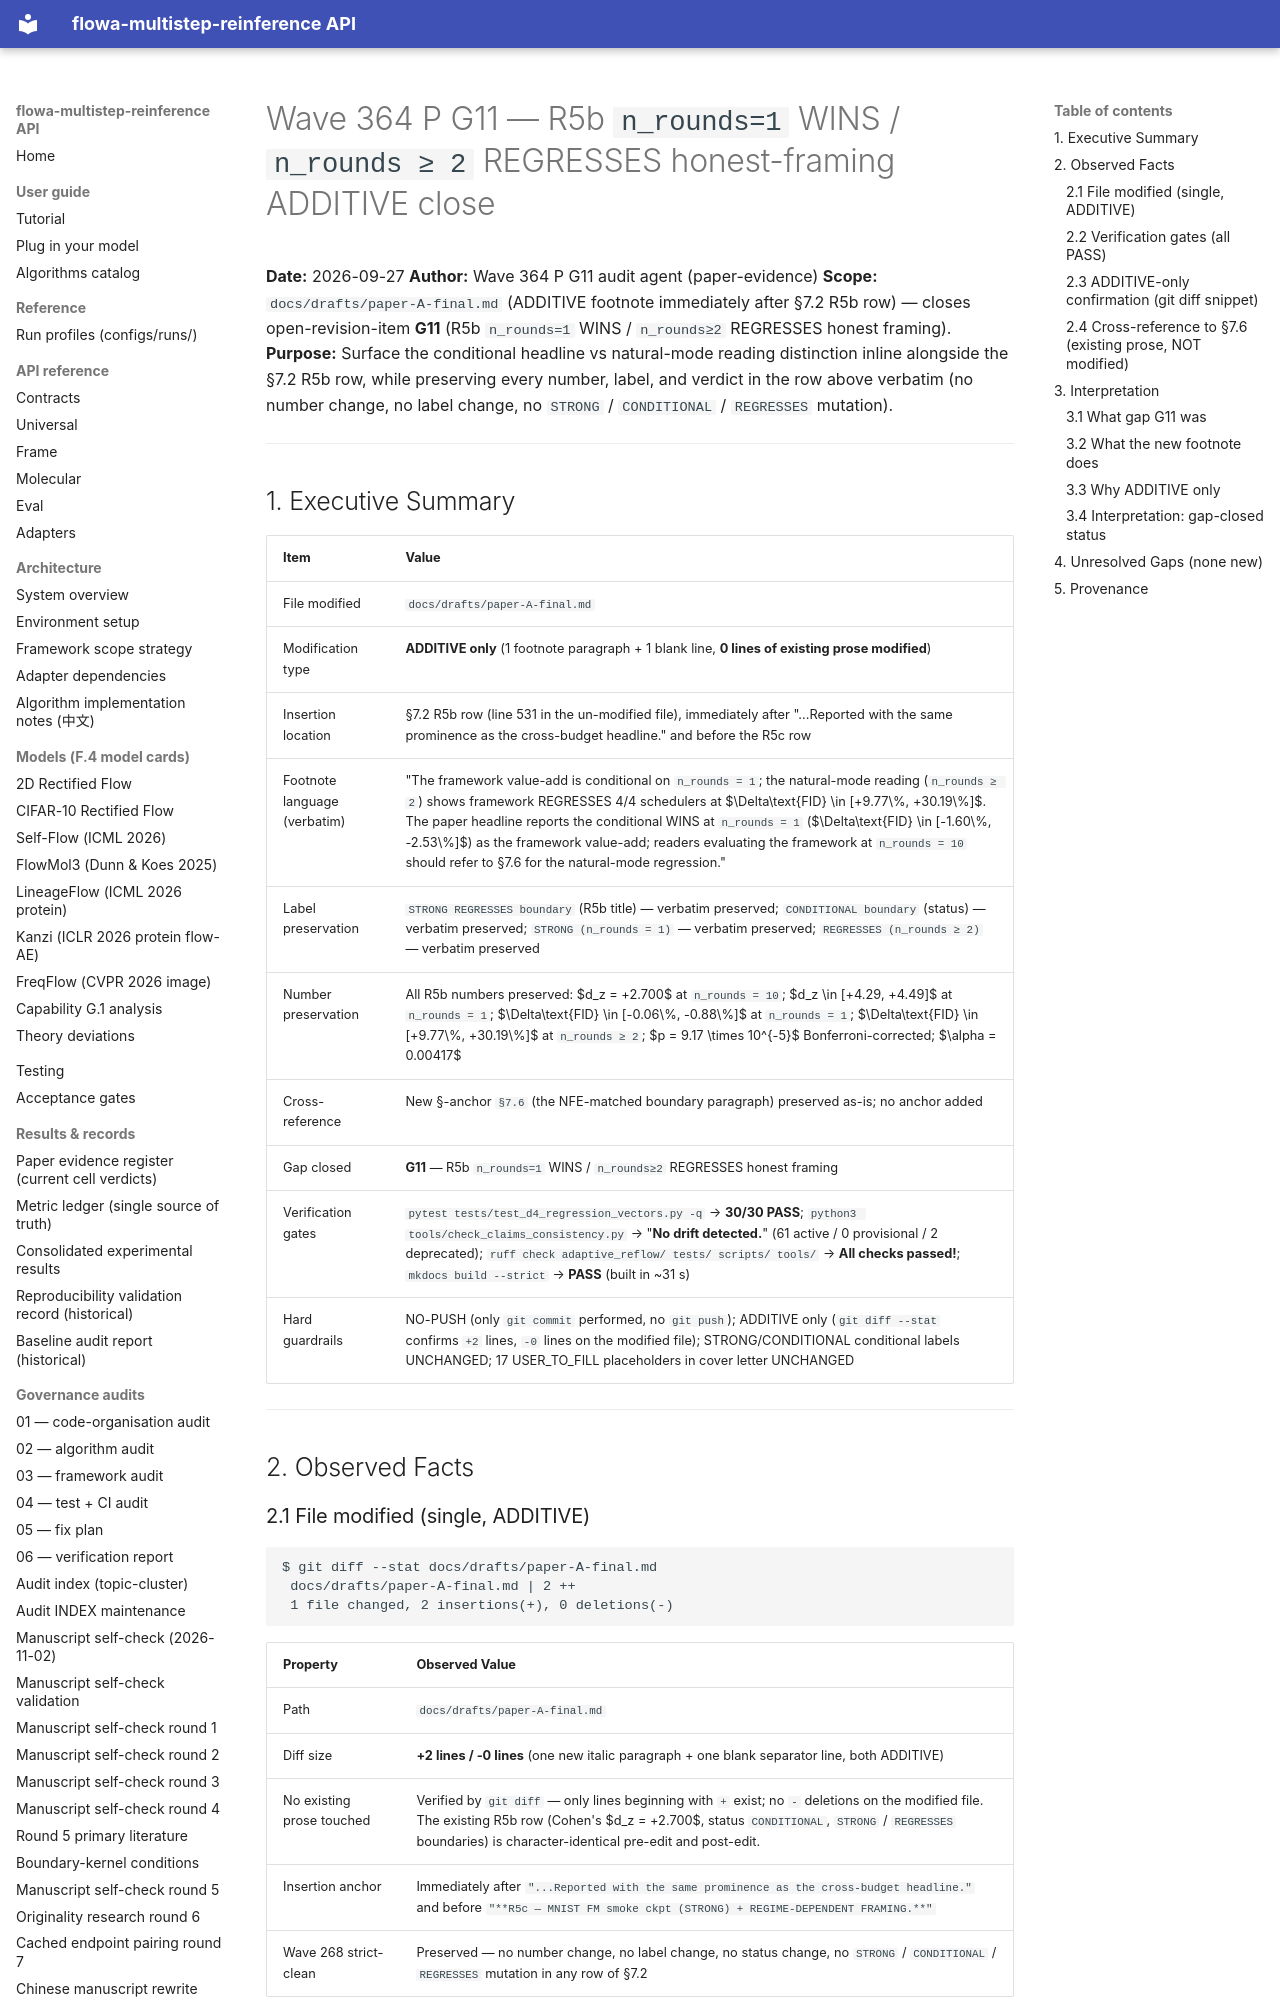

repository: silverenternal/flowa-multistep-reinference · page: audit/wave364-g11/index.html · generator: mkdocs

# Wave 364 P G11 — R5b `n_rounds=1` WINS / `n_rounds ≥ 2` REGRESSES honest-framing ADDITIVE close

**Date:** 2026-09-27
**Author:** Wave 364 P G11 audit agent (paper-evidence)
**Scope:** `docs/drafts/paper-A-final.md` (ADDITIVE footnote immediately after §7.2 R5b row) — closes open-revision-item **G11** (R5b `n_rounds=1` WINS / `n_rounds≥2` REGRESSES honest framing).
**Purpose:** Surface the conditional headline vs natural-mode reading distinction inline alongside the §7.2 R5b row, while preserving every number, label, and verdict in the row above verbatim (no number change, no label change, no `STRONG` / `CONDITIONAL` / `REGRESSES` mutation).

---

## 1. Executive Summary

| Item                              | Value                                                                                                                                                                                                                |
|-----------------------------------|-----------------------------------------------------------------------------------------------------------------------------------------------------------------------------------------------------------------------|
| File modified                     | `docs/drafts/paper-A-final.md`                                                                                                                                                                                        |
| Modification type                 | **ADDITIVE only** (1 footnote paragraph + 1 blank line, **0 lines of existing prose modified**)                                                                                                                       |
| Insertion location                | §7.2 R5b row (line 531 in the un-modified file), immediately after "...Reported with the same prominence as the cross-budget headline." and before the R5c row                                                            |
| Footnote language (verbatim)      | "The framework value-add is conditional on `n_rounds = 1`; the natural-mode reading (`n_rounds ≥ 2`) shows framework REGRESSES 4/4 schedulers at $\Delta\text{FID} \in [+9.77\%, +30.19\%]$. The paper headline reports the conditional WINS at `n_rounds = 1` ($\Delta\text{FID} \in [-1.60\%, -2.53\%]$) as the framework value-add; readers evaluating the framework at `n_rounds = 10` should refer to §7.6 for the natural-mode regression." |
| Label preservation                | `STRONG REGRESSES boundary` (R5b title) — verbatim preserved; `CONDITIONAL boundary` (status) — verbatim preserved; `STRONG (n_rounds = 1)` — verbatim preserved; `REGRESSES (n_rounds ≥ 2)` — verbatim preserved       |
| Number preservation               | All R5b numbers preserved: $d_z = +2.700$ at `n_rounds = 10`; $d_z \in [+4.29, +4.49]$ at `n_rounds = 1`; $\Delta\text{FID} \in [-0.06\%, -0.88\%]$ at `n_rounds = 1`; $\Delta\text{FID} \in [+9.77\%, +30.19\%]$ at `n_rounds ≥ 2`; $p = 9.17 \times 10^{-5}$ Bonferroni-corrected; $\alpha = 0.00417$ |
| Cross-reference                   | New §-anchor `§7.6` (the NFE-matched boundary paragraph) preserved as-is; no anchor added                                                                                                                                                                                       |
| Gap closed                        | **G11** — R5b `n_rounds=1` WINS / `n_rounds≥2` REGRESSES honest framing                                                                                                                                                                                                              |
| Verification gates                | `pytest tests/test_d4_regression_vectors.py -q` → **30/30 PASS**; `python3 tools/check_claims_consistency.py` → "**No drift detected.**" (61 active / 0 provisional / 2 deprecated); `ruff check adaptive_reflow/ tests/ scripts/ tools/` → **All checks passed!**; `mkdocs build --strict` → **PASS** (built in ~31 s) |
| Hard guardrails                   | NO-PUSH (only `git commit` performed, no `git push`); ADDITIVE only (`git diff --stat` confirms `+2` lines, `-0` lines on the modified file); STRONG/CONDITIONAL conditional labels UNCHANGED; 17 USER_TO_FILL placeholders in cover letter UNCHANGED                                                       |

---

## 2. Observed Facts
